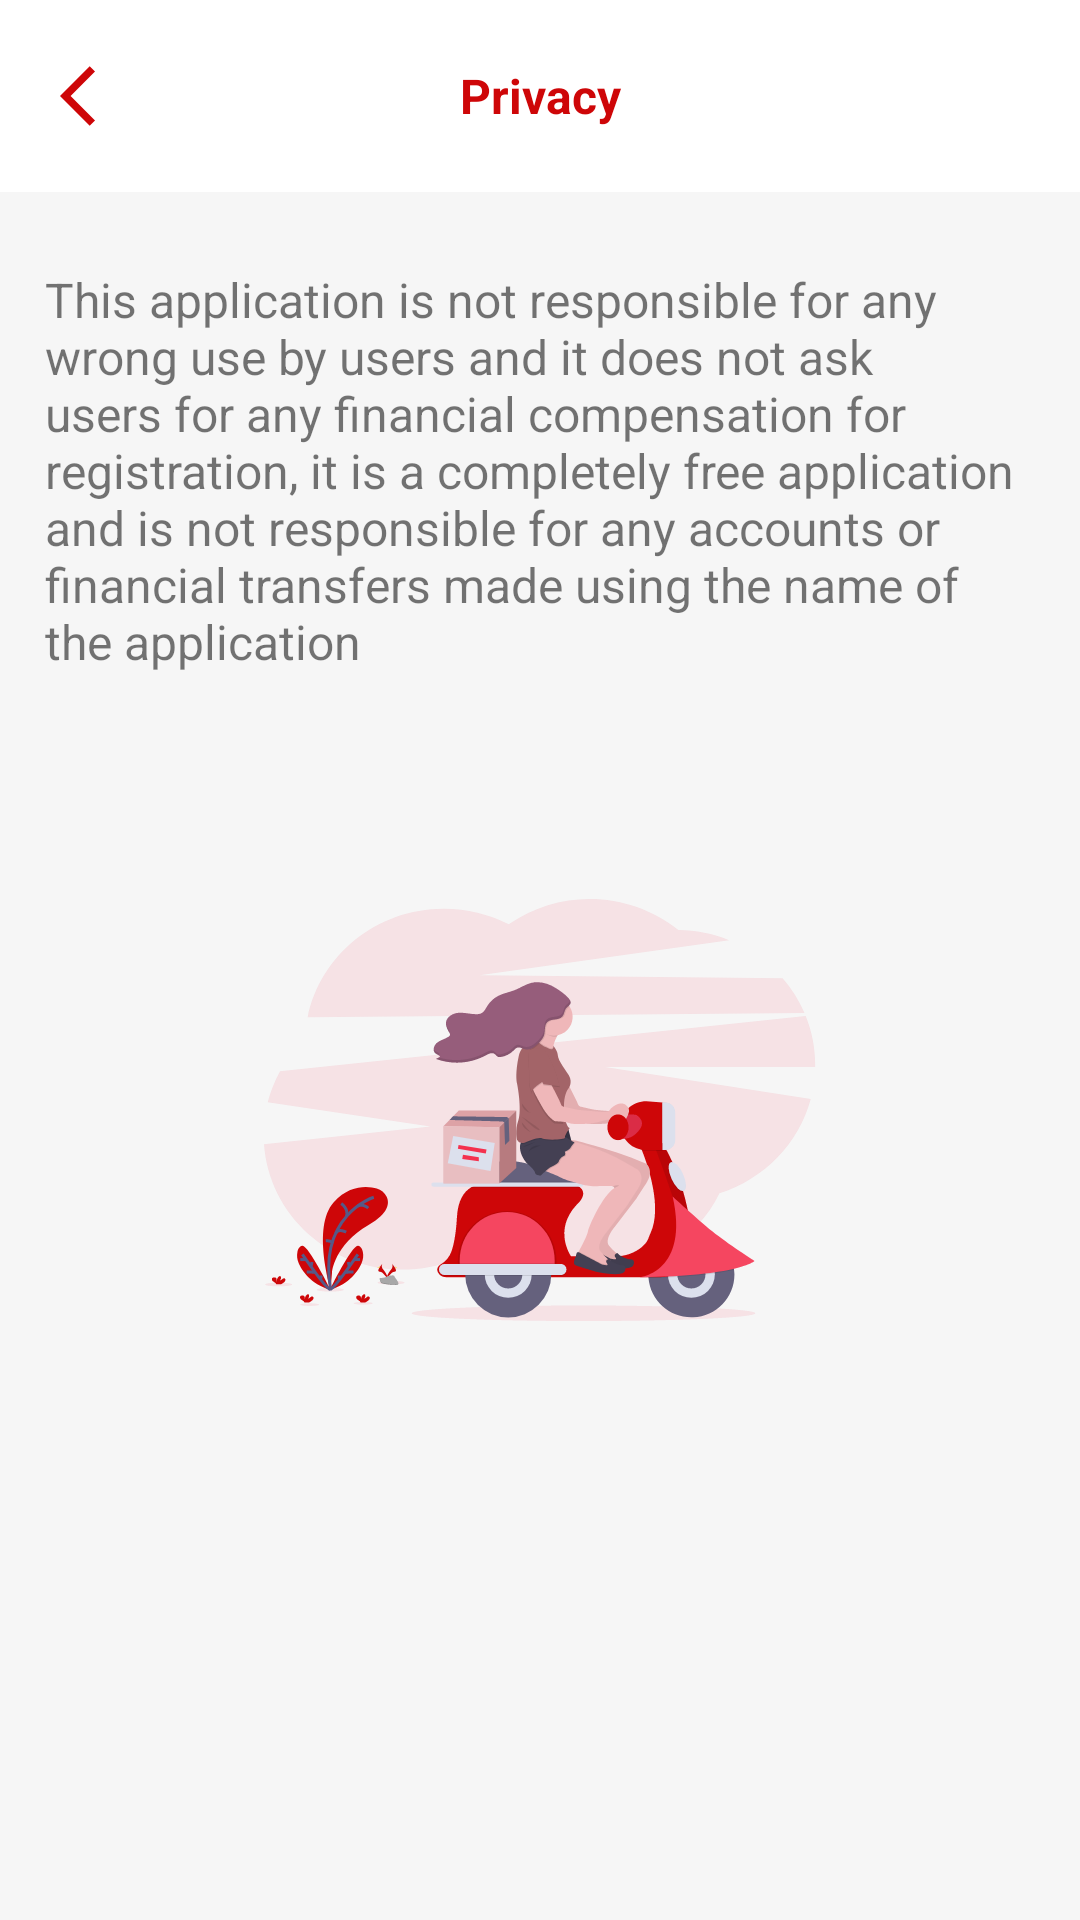

Reconstruct the res/layout file that produces this screen, plus the resources it refers to.
<!-- AndroidManifest.xml: application theme AppTheme -->
<!-- res/layout/privacy_fragment.xml -->
<?xml version="1.0" encoding="utf-8"?>
<layout xmlns:android="http://schemas.android.com/apk/res/android"
    xmlns:app="http://schemas.android.com/apk/res-auto"
    xmlns:tools="http://schemas.android.com/tools"
    tools:context=".ui.privacy.PrivacyFragment">


    <androidx.constraintlayout.widget.ConstraintLayout
        android:layout_width="match_parent"
        android:layout_height="match_parent"
        android:background="@color/lightGray">


        <androidx.appcompat.widget.Toolbar
            android:id="@+id/toolBar"
            android:layout_width="0dp"
            android:layout_height="wrap_content"
            android:background="@color/colorWhite"
            app:contentInsetStart="0dp"
            app:layout_constraintEnd_toEndOf="parent"
            app:layout_constraintStart_toStartOf="parent"
            app:layout_constraintTop_toTopOf="parent">

            <androidx.constraintlayout.widget.ConstraintLayout
                android:layout_width="match_parent"
                android:layout_height="match_parent">

                <ImageView
                    android:id="@+id/backImgV"
                    android:layout_width="wrap_content"
                    android:layout_height="wrap_content"
                    android:layout_margin="20dp"
                    android:src="@drawable/back_arrow"
                    app:layout_constraintBottom_toBottomOf="parent"
                    app:layout_constraintLeft_toLeftOf="parent"
                    app:layout_constraintTop_toTopOf="parent" />

                <TextView
                    android:layout_width="0dp"
                    android:layout_height="0dp"
                    android:gravity="center"
                    android:text="@string/nav_drawer_privacy"
                    android:textAlignment="center"
                    android:textColor="@color/colorPrimaryDark"
                    android:textSize="16sp"
                    android:textStyle="bold"
                    app:layout_constraintBottom_toBottomOf="parent"
                    app:layout_constraintEnd_toEndOf="parent"
                    app:layout_constraintStart_toStartOf="parent"
                    app:layout_constraintTop_toTopOf="parent" />


            </androidx.constraintlayout.widget.ConstraintLayout>

        </androidx.appcompat.widget.Toolbar>


        <TextView
            android:id="@+id/privacyTitle"
            android:layout_width="0dp"
            android:layout_height="wrap_content"
            android:paddingHorizontal="15dp"
            android:paddingVertical="25dp"
            android:text="@string/privacy_text"
            android:textSize="16sp"
            app:layout_constraintEnd_toEndOf="parent"
            app:layout_constraintStart_toStartOf="parent"
            app:layout_constraintTop_toBottomOf="@id/toolBar" />

        <ImageView
            android:layout_width="wrap_content"
            android:layout_height="wrap_content"
            android:layout_margin="50dp"
            android:src="@drawable/delivery"
            app:layout_constraintEnd_toEndOf="parent"
            app:layout_constraintStart_toStartOf="parent"
            app:layout_constraintTop_toBottomOf="@id/privacyTitle" />

    </androidx.constraintlayout.widget.ConstraintLayout>

</layout>
<!-- resources referenced by this layout -->
<resources>
  <color name="colorPrimaryDark">#CE0608</color>
  <color name="colorWhite">#FFFF</color>
  <color name="lightGray">#F6F6F6</color>
  <!-- drawable back_arrow (drawable) -->
  <vector android:height="24dp" android:tint="#CE0608"
      android:viewportHeight="24" android:viewportWidth="24"
      android:width="24dp" xmlns:android="http://schemas.android.com/apk/res/android">
      <path android:fillColor="@android:color/white" android:pathData="M11.67,3.87L9.9,2.1 0,12l9.9,9.9 1.77,-1.77L3.54,12z"/>
  </vector>
  <!-- drawable delivery: png bitmap (drawable-hdpi, 23783 bytes) -->
  <string name="nav_drawer_privacy">Privacy</string>
  <string name="privacy_text">This application is not responsible for any wrong use by users and it does not ask users for any financial compensation for registration, it is a completely free application and is not responsible for any accounts or financial transfers made using the name of the application</string>
  <style name="AppTheme" parent="Theme.MaterialComponents.Light.NoActionBar">
          
          <item name="colorPrimary">@color/colorPrimary</item>
          <item name="colorPrimaryDark">@color/colorPrimaryDark</item>
          <item name="colorAccent">@color/colorAccent</item>
          <item name="fontFamily">@font/droid_sans</item>
  
      </style>
  <color name="colorPrimary">#CE0608</color>
  <color name="colorAccent">#CE0608</color>
</resources>
